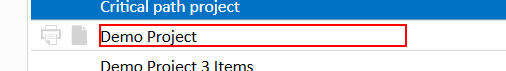
Task: Test Proccess to AutoQuotes Core
Workflow: AQ CPQ Choose Column button functionality in project spreadsheet

Step 1: click on the text 'Demo Project' in window 'Auto*' (aq8.exe)

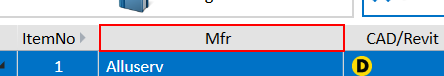
Step 2: click on the column header 'Mfr' in window 'Demo Project' (aq8.exe)

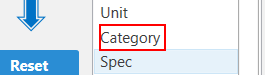
Step 3: click on 'list  VisibleColumnsLis...' in window 'Column Chooser' (aq8.exe)

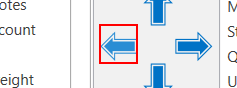
Step 4: click on the push button in window 'Column Chooser' (aq8.exe)

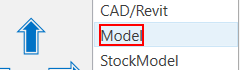
Step 5: click on the text 'Model' in window 'Column Chooser' (aq8.exe)

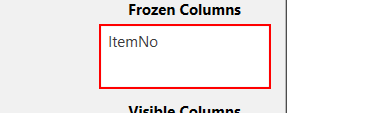
Step 6: click on 'list  FrozenColumnsList...' in window 'Column Chooser' (aq8.exe)

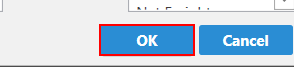
Step 7: click on the push button in window 'Column Chooser' (aq8.exe)

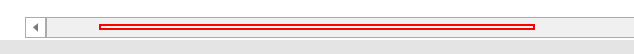
Step 8: click on 'list  dataGrid' in window 'Demo Project' (aq8.exe)

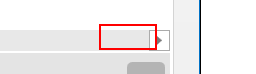
Step 9: hover over 'list  dataGrid' in window 'Demo Project' (aq8.exe)

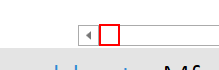
Step 10: hover over 'list  dataGrid' in window 'Demo Project' (aq8.exe)

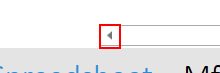
Step 11: click on the element in window 'Demo Project' (aq8.exe)

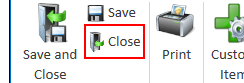
Step 12: click on the grouping 'Home' in window 'Demo Project' (aq8.exe)
